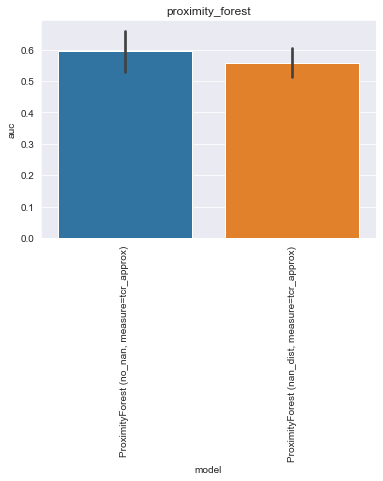

Source data for this figure (header and first rows):
, model, auc, model_train_nan, imputer, chain, group, seed, epitope, species, train_alpha_only, train_beta_only, train_both, train_non, train_total, test_total, df_size, gene_features, missing_indicator, test_nr, improvement
0, ProximityForest (no_nan, measure=tcr_app…, 0.6931, False, , both, proximity_forest, 0.0, GILGFVFTL, HomoSapiens, 0.0, 0.0, 9.0, 0.0, 9.0, 108.0, 50.0, , False, 1, 
1, ProximityForest (no_nan, measure=tcr_app…, 0.5748, False, , both, proximity_forest, 1.0, GILGFVFTL, HomoSapiens, 0.0, 0.0, 7.0, 0.0, 7.0, 108.0, 50.0, , False, 1, 
2, ProximityForest (no_nan, measure=tcr_app…, 0.5981, False, , both, proximity_forest, 2.0, GILGFVFTL, HomoSapiens, 0.0, 0.0, 7.0, 0.0, 7.0, 108.0, 50.0, , False, 1, 
3, ProximityForest (no_nan, measure=tcr_app…, 0.4929, False, , both, proximity_forest, 3.0, GILGFVFTL, HomoSapiens, 0.0, 0.0, 7.0, 0.0, 7.0, 108.0, 50.0, , False, 1, 
4, ProximityForest (no_nan, measure=tcr_app…, 0.6188, False, , both, proximity_forest, 4.0, GILGFVFTL, HomoSapiens, 0.0, 0.0, 8.0, 0.0, 8.0, 108.0, 50.0, , False, 1, 
0, ProximityForest (nan_dist, measure=tcr_a…, 0.6291, True, , both, proximity_forest, 0.0, GILGFVFTL, HomoSapiens, 8.0, 23.0, 9.0, 0.0, 40.0, 108.0, 50.0, , False, 2, 
1, ProximityForest (nan_dist, measure=tcr_a…, 0.565, True, , both, proximity_forest, 1.0, GILGFVFTL, HomoSapiens, 12.0, 21.0, 7.0, 0.0, 40.0, 108.0, 50.0, , False, 2, 
2, ProximityForest (nan_dist, measure=tcr_a…, 0.5188, True, , both, proximity_forest, 2.0, GILGFVFTL, HomoSapiens, 13.0, 20.0, 7.0, 0.0, 40.0, 108.0, 50.0, , False, 2, 
3, ProximityForest (nan_dist, measure=tcr_a…, 0.501, True, , both, proximity_forest, 3.0, GILGFVFTL, HomoSapiens, 11.0, 22.0, 7.0, 0.0, 40.0, 108.0, 50.0, , False, 2, 
4, ProximityForest (nan_dist, measure=tcr_a…, 0.5829, True, , both, proximity_forest, 4.0, GILGFVFTL, HomoSapiens, 10.0, 22.0, 8.0, 0.0, 40.0, 108.0, 50.0, , False, 2, 
